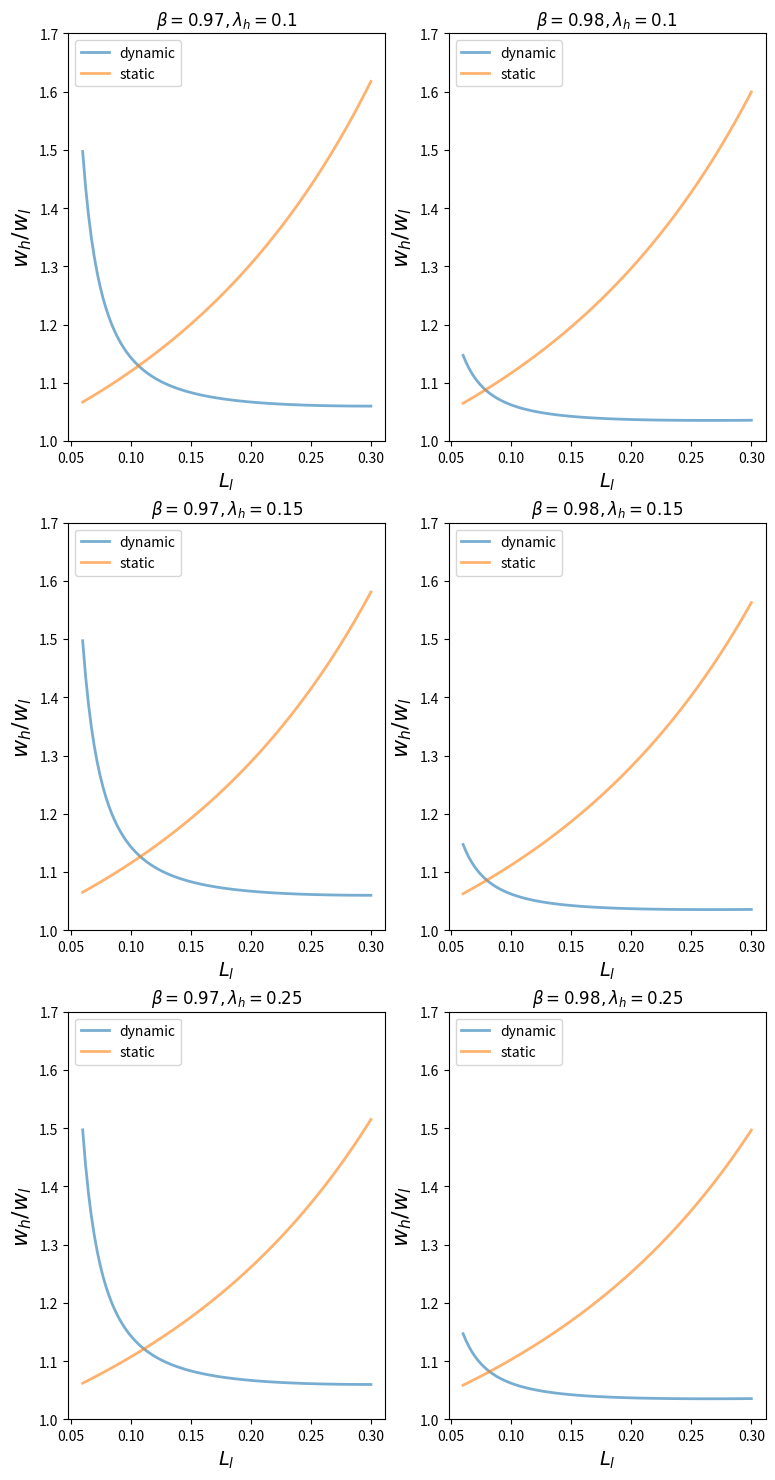

The matplotlib source for this figure:
import numpy as np
import matplotlib.pyplot as plt

"""
use beta=0.97, 0.98
lambdah=0.1, 0.15, 0.25
"""

beta=0.97
lambdah=0.25
def lnwage(low):
    temp1=(1-beta)/((1-low)*beta*(low+beta-1))
    temp2=np.log(low+beta-1)-np.log(low)
    return np.exp(temp1+temp2)

def wage(low):
    temp1=np.exp(-lambdah)*(low+beta-1)
    temp2=np.sqrt(temp1**2+(1-low)*(2*beta-low-1))
    temp3=((-temp1+temp2)/(1-low))**2
    return 1+(1/temp3-1)/2

Lambdah=[0.1, 0.15, 0.25]
Beta=[0.97, 0.98]
num_rows, num_cols=3, 2
fig, axes=plt.subplots(num_rows, num_cols, figsize=(9,18))
for i in range(num_rows):
    for j in range(num_cols):
        lambdah=Lambdah[i]
        beta=Beta[j]
        Low=np.linspace(0.06, 0.3, 100)
        W1=[]
        W2=[]
        for low in Low:
            w1=lnwage(low)
            w2=wage(low)
            W1.append(w1)
            W2.append(w2)
        axes[i, j].plot(Low, W1, lw=2, alpha=0.6, label='dynamic')
        axes[i, j].plot(Low, W2, lw=2, alpha=0.6, label='static')
        axes[i, j].legend(loc='upper left')
        t=r'$\beta={}, \lambda_h={}$'.format(beta, lambdah)
        axes[i, j].set_title(t)
        axes[i, j].set_xlabel(r'$L_l$', fontsize=14)
        axes[i, j].set_ylabel(r'$w_h/w_l$', fontsize=16)
        axes[i, j].set_ylim(1, 1.7)
plt.show()

